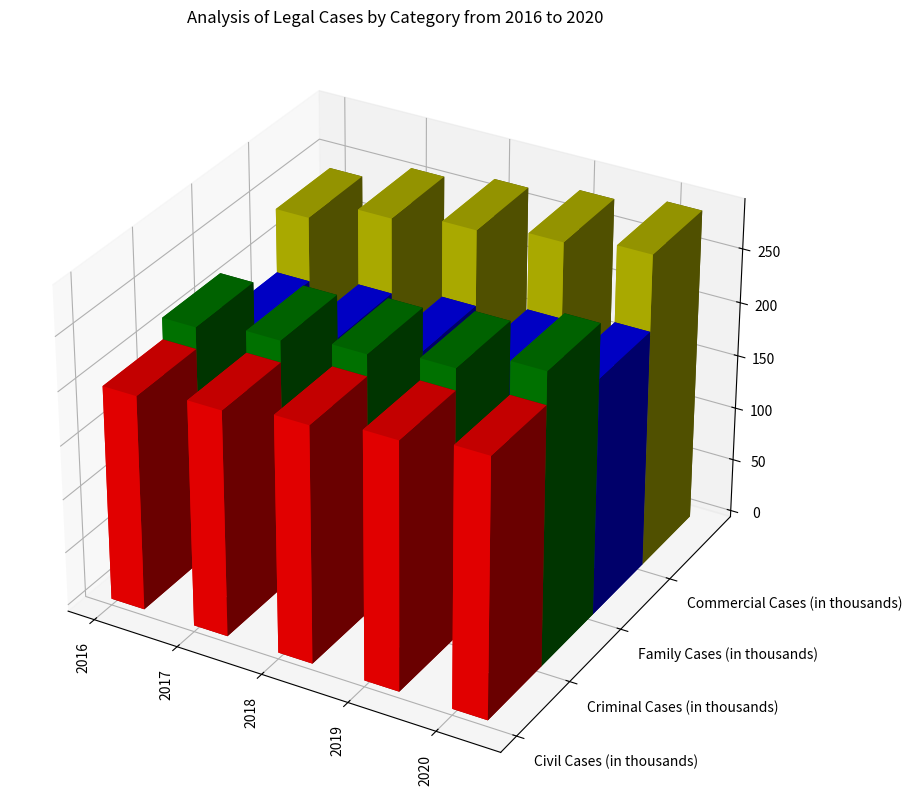

This figure's Python source: (Note: this script raises an exception after producing the figure.)
import matplotlib.pyplot as plt
import numpy as np

data = """Year,Civil Cases (in thousands),Criminal Cases (in thousands),Family Cases (in thousands),Commercial Cases (in thousands)
2016,200,220,180,240
2017,210,230,190,260
2018,220,240,200,270
2019,230,250,210,280
2020,240,270,220,290"""

lines = data.split("\n")

y_values = lines[0].split(",")[1:]
x_values = [line.split(",")[0] for line in lines[1:]]

numeric_values = [list(map(float, line.split(",")[1:])) for line in lines[1:]]
data = np.array(numeric_values).astype(np.float32)

fig = plt.figure(figsize=(10,10))
ax = fig.add_subplot(111, projection='3d')

colors = ['r', 'g', 'b', 'y']
for i in range(len(y_values)):
    ax.bar3d(np.arange(len(x_values)), np.array([i]*len(x_values)), np.zeros(len(x_values)), 0.4, 1, data[:, i], color=colors[i])

ax.set_xticks(np.arange(len(x_values)))
ax.set_yticks(np.arange(len(y_values)))
ax.set_xticklabels(x_values, rotation='vertical')
ax.set_yticklabels(y_values, ha='left')

plt.title('Analysis of Legal Cases by Category from 2016 to 2020')
plt.tight_layout()
plt.savefig('/cpfs01/user/yehancheng/workspace/datasets/SimChartV2/demo/3D/png/277_202312310050.png')
plt.close()
